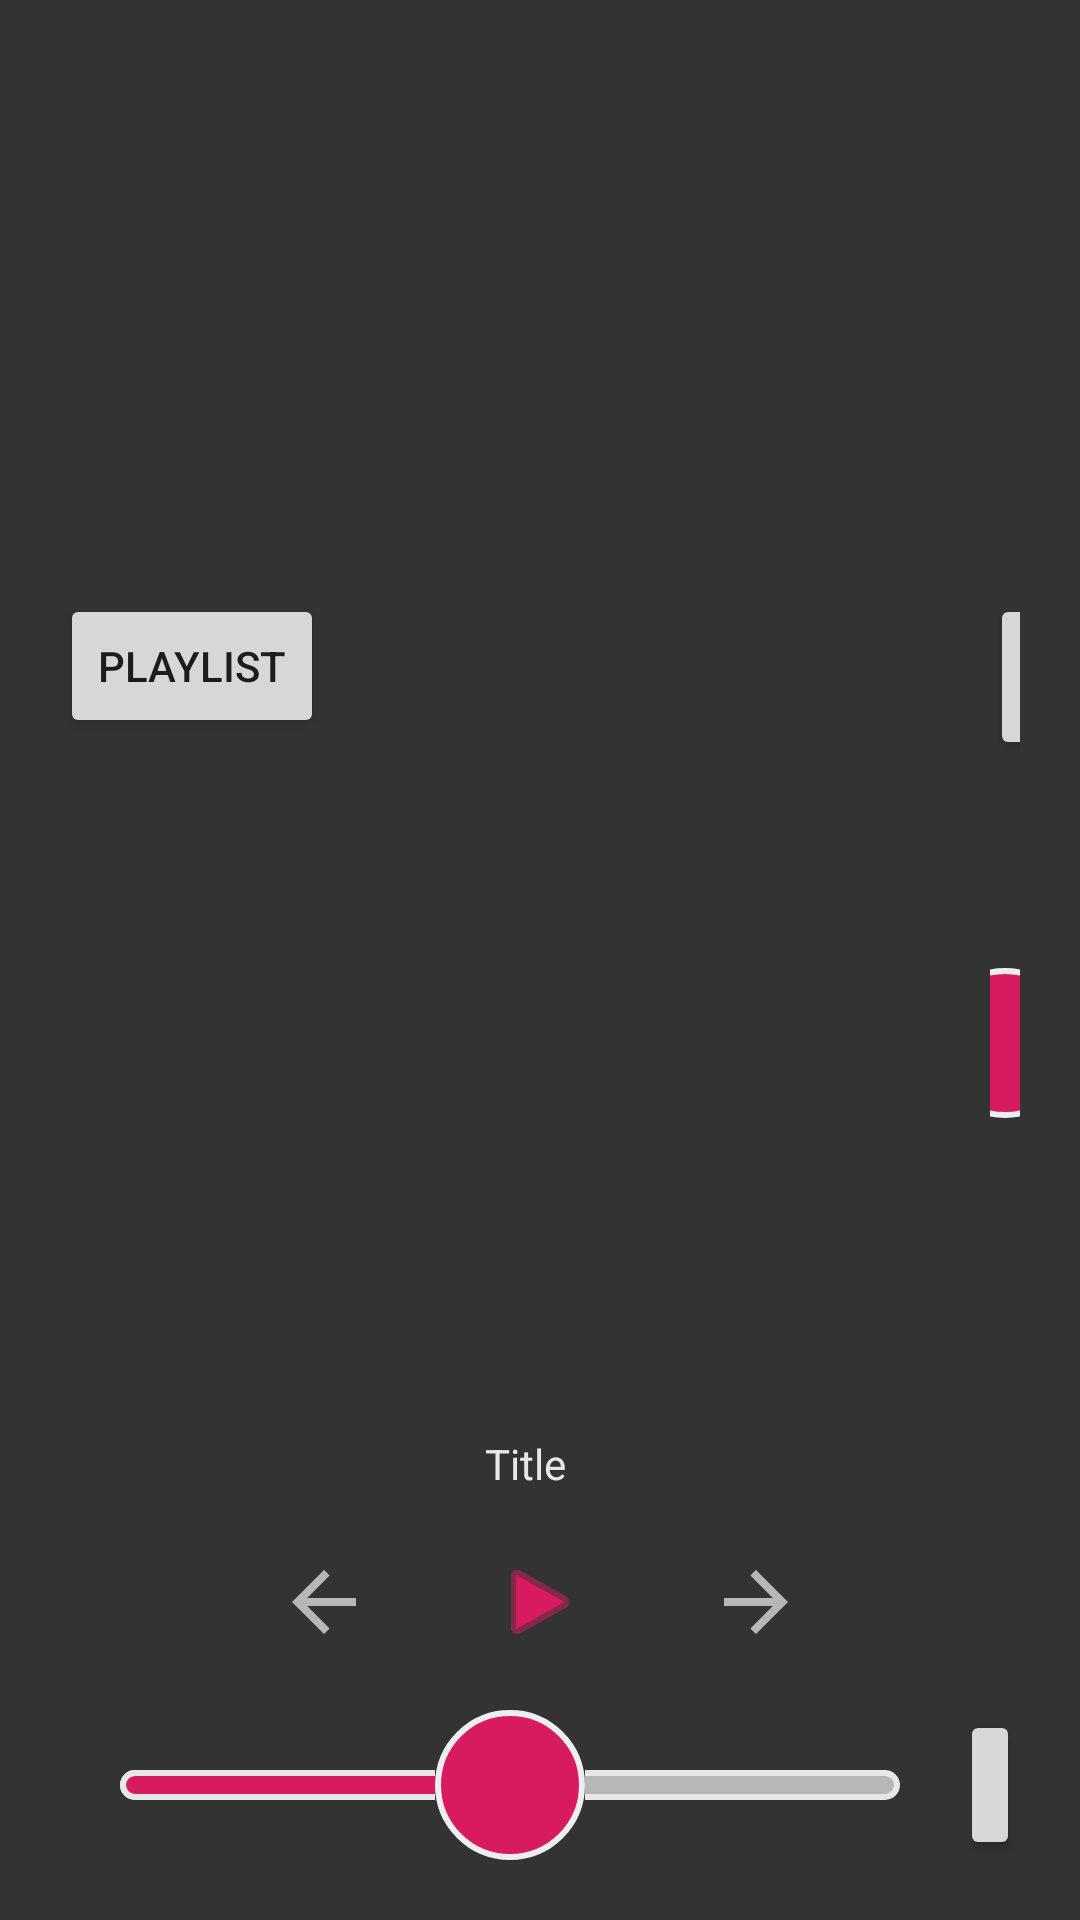

Here is an Android app screen rendered from its layout file. Give the layout XML and the strings, colors and styles it references.
<!-- AndroidManifest.xml: application theme AppTheme -->
<!-- res/layout/activity_main.xml -->
<?xml version="1.0" encoding="utf-8"?>
<RelativeLayout xmlns:android="http://schemas.android.com/apk/res/android"
    xmlns:app="http://schemas.android.com/apk/res-auto"
    android:layout_width="match_parent"
    android:layout_height="match_parent"
    android:background="@color/colorPrimary"
    android:gravity="bottom"
    android:padding="20dp">

    <Button
        android:id="@+id/btn_playlist"
        android:layout_width="wrap_content"
        android:layout_height="wrap_content"
        android:text="Playlist"/>

    <LinearLayout xmlns:android="http://schemas.android.com/apk/res/android"
        xmlns:tools="http://schemas.android.com/tools"
        android:id="@+id/infozone"
        android:layout_width="310dp"
        android:layout_height="300dp"
        android:orientation="vertical">

        <ImageView
            android:id="@+id/iv_music"
            android:layout_width="match_parent"
            android:layout_height="270dp"
            android:padding="20dp" />

        <TextView
            android:id="@+id/tv_title"
            android:layout_width="match_parent"
            android:layout_height="match_parent"
            android:layout_marginTop="10dp"
            android:gravity="center"
            android:text="Title"
            android:textColor="@color/textPrimary" />
    </LinearLayout>

    <FrameLayout
        android:layout_width="100dp"
        android:layout_height="300dp"
        android:layout_toRightOf="@id/infozone"
        android:orientation="vertical">


        <SeekBar
            android:id="@+id/sb_volume"
            android:layout_width="230dp"
            android:layout_height="match_parent"
            android:layout_gravity="center"
            android:padding="144dp"
            android:progress="50"
            android:progressDrawable="@drawable/progress_for_seekbar"
            android:rotation="270"
            android:thumb="@drawable/thumb_for_seekbar" />

        <Button
            android:id="@+id/btn_volume"
            android:layout_width="70dp"
            android:layout_height="wrap_content"
            android:text="Volume" />
    </FrameLayout>

    <LinearLayout xmlns:android="http://schemas.android.com/apk/res/android"
        xmlns:tools="http://schemas.android.com/tools"
        android:id="@+id/playzone"
        android:layout_width="wrap_content"
        android:layout_height="wrap_content"
        android:layout_below="@+id/infozone"
        android:layout_centerHorizontal="true"
        android:layout_margin="20dp">

        <ImageView
            android:id="@+id/iv_left"
            android:layout_width="72dp"
            android:layout_height="32dp"
            android:paddingLeft="20dp"
            android:paddingRight="20dp"
            android:tint="@color/colorAccentSecondary"
            app:srcCompat="?attr/homeAsUpIndicator" />


        <ImageView
            android:id="@+id/iv_play"
            android:layout_width="72dp"
            android:layout_height="32dp"
            android:paddingLeft="20dp"
            android:paddingRight="20dp"
            android:tint="@color/colorAccent"
            app:srcCompat="@android:drawable/ic_media_play" />

        <ImageView
            android:id="@+id/iv_rigth"
            android:layout_width="72dp"
            android:layout_height="32dp"
            android:paddingLeft="20dp"
            android:paddingRight="20dp"
            android:rotation="180"
            android:tint="@color/colorAccentSecondary"
            app:srcCompat="?attr/homeAsUpIndicator" />
    </LinearLayout>

    <SeekBar
        android:id="@+id/sb_avancement"
        android:layout_width="300dp"
        android:layout_height="50dp"
        android:layout_below="@+id/playzone"
        android:padding="20dp"
        android:progress="50"
        android:progressDrawable="@drawable/progress_for_seekbar"
        android:thumb="@drawable/thumb_for_seekbar"

        />

    <Button
        android:id="@+id/btn_timming"
        android:layout_width="match_parent"
        android:layout_height="50dp"
        android:layout_alignBottom="@id/sb_avancement"
        android:layout_toRightOf="@id/sb_avancement"
        android:text="Timming" />


</RelativeLayout>
<!-- resources referenced by this layout -->
<resources>
  <color name="colorAccent">#D81B60</color>
  <color name="colorAccentSecondary">#b7b7b7</color>
  <color name="colorPrimary">#333333</color>
  <color name="textPrimary">#E7E7E7</color>
  <!-- drawable progress_for_seekbar (drawable) -->
  <?xml version="1.0" encoding="utf-8"?>
  <layer-list xmlns:android="http://schemas.android.com/apk/res/android">
  
      <item android:id="@android:id/background">
          <shape android:shape="rectangle">
              <stroke android:color="@color/textPrimary" android:width="2dp" />
              <solid android:color="@color/colorAccentSecondary"/>
              <corners android:radius="10dp"/>
          </shape>
      </item>
  
      <item android:id="@android:id/progress">
          <clip android:clipOrientation="horizontal" android:gravity="left">
              <shape android:shape="rectangle">
                  <stroke android:color="@color/textPrimary" android:width="2dp" />
                  <solid android:color="@color/colorAccent"/>
                  <corners android:radius="10dp"/>
              </shape>
          </clip>
      </item>
  </layer-list>
  <!-- drawable thumb_for_seekbar (drawable) -->
  <?xml version="1.0" encoding="utf-8"?>
  <selector xmlns:android="http://schemas.android.com/apk/res/android">
      <item>
          <shape android:shape="oval">
              <solid android:color="@color/colorAccent"/>
              <stroke android:color="@color/colorSecondary" android:width="2dp"/>
              <size android:height="50dp" android:width="50dp"/>
          </shape>
      </item>
  </selector>
  <style name="AppTheme" parent="Theme.AppCompat.Light.DarkActionBar">
      
      <item name="colorPrimary">@color/colorPrimary</item>
      <item name="colorPrimaryDark">@color/colorAccent</item>
      <item name="colorAccent">@color/colorAccent</item>
    </style>
  <color name="colorSecondary">#EEEEEE</color>
</resources>
